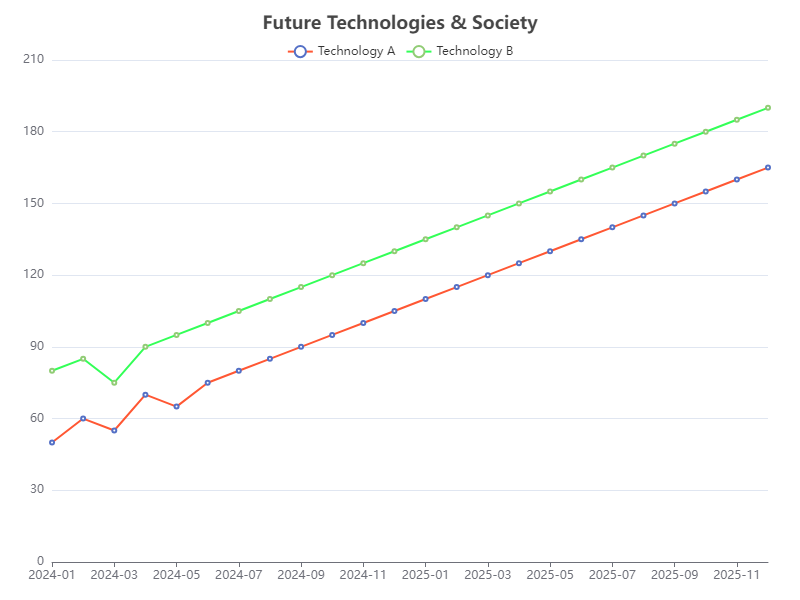

The table this chart was drawn from, first rows:
Date, Technology A, Technology B
2024-01, 50, 80
2024-02, 60, 85
2024-03, 55, 75
2024-04, 70, 90
2024-05, 65, 95
2024-06, 75, 100
2024-07, 80, 105
2024-08, 85, 110
2024-09, 90, 115
2024-10, 95, 120
2024-11, 100, 125
2024-12, 105, 130
2025-01, 110, 135
2025-02, 115, 140
2025-03, 120, 145
2025-04, 125, 150
2025-05, 130, 155
2025-06, 135, 160
2025-07, 140, 165
2025-08, 145, 170
2025-09, 150, 175
2025-10, 155, 180
2025-11, 160, 185
2025-12, 165, 190
